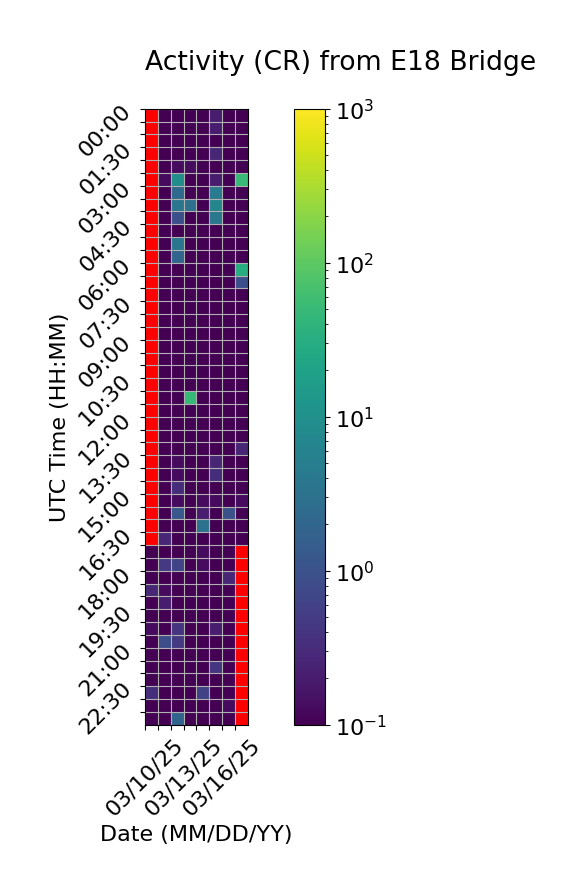

Source data for this figure (header and first rows):
Time (UTC), 03/10/25, 03/11/25, 03/12/25, 03/13/25, 03/14/25, 03/15/25, 03/16/25, 03/17/25
00:00, , 0.0, 0.0, 0.0, 0.0, 0.2, 0.06667, 0.0
00:30, , 0.0, 0.0, 0.0, 0.0, 0.2, 0.0, 0.0
01:00, , 0.0, 0.0, 0.06667, 0.0, 0.0, 0.0, 0.0
01:30, , 0.0, 0.0, 0.06667, 0.0, 0.2667, 0.0, 0.0
02:00, , 0.0, 0.1333, 0.1333, 0.06667, 0.0, 0.0, 0.06667
02:30, , 0.1333, 9.467, 0.06667, 0.0, 0.2, 0.0, 51.13
03:00, , 0.0, 2.333, 0.0, 0.0, 4.533, 0.0, 0.0
03:30, , 0.0, 3.733, 3.0, 0.0, 6.8, 0.0, 0.06667
04:00, , 0.0, 0.9333, 0.0, 0.0, 3.933, 0.0, 0.0
04:30, , 0.0, 0.0, 0.0, 0.0, 0.06667, 0.0, 0.0
05:00, , 0.0, 3.667, 0.0, 0.0, 0.0, 0.0, 0.0
05:30, , 0.0, 2.0, 0.0, 0.06667, 0.0, 0.06667, 0.0
06:00, , 0.0, 0.06667, 0.0, 0.0, 0.0, 0.0, 30.93
06:30, , 0.0, 0.0, 0.0, 0.0, 0.0, 0.0, 0.9333
07:00, , 0.0, 0.0, 0.0, 0.0, 0.0, 0.0, 0.0
07:30, , 0.0, 0.0, 0.06667, 0.0, 0.0, 0.0, 0.0
08:00, , 0.0, 0.0, 0.0, 0.0, 0.0, 0.0, 0.0
08:30, , 0.0, 0.0, 0.0, 0.0, 0.0, 0.06667, 0.0
09:00, , 0.0, 0.0, 0.06667, 0.0, 0.0, 0.0, 0.0
09:30, , 0.0, 0.0, 0.0, 0.0, 0.0, 0.0, 0.0
10:00, , 0.0, 0.0, 0.0, 0.0, 0.0, 0.06667, 0.0
10:30, , 0.0, 0.0, 0.0, 0.0, 0.0, 0.0, 0.0
11:00, , 0.0, 0.0, 47.13, 0.0, 0.0, 0.06667, 0.0
11:30, , 0.0, 0.0, 0.0, 0.0, 0.0, 0.0, 0.0
12:00, , 0.0, 0.0, 0.0, 0.0, 0.0, 0.0, 0.0
12:30, , 0.0, 0.0, 0.06667, 0.0, 0.0, 0.0, 0.0
13:00, , 0.0, 0.0, 0.0, 0.0, 0.0, 0.0, 0.2667
13:30, , 0.0, 0.1333, 0.0, 0.0, 0.2667, 0.0, 0.0
14:00, , 0.0, 0.1333, 0.0, 0.0, 0.3333, 0.0, 0.0
14:30, , 0.0, 0.3333, 0.0, 0.0, 0.06667, 0.06667, 0.0
15:00, , 0.0, 0.1333, 0.0, 0.1333, 0.1333, 0.0, 0.1333
15:30, , 0.0, 1.2, 0.0, 0.2, 0.0, 1.0, 0.06667
16:00, , 0.0, 0.0, 0.0, 3.267, 0.0, 0.06667, 0.0
16:30, , 0.2667, 0.0, 0.0, 0.0, 0.0, 0.0, 0.0
17:00, 0.0, 0.0, 0.0, 0.06667, 0.1333, 0.06667, 0.0, 
17:30, 0.0, 0.4667, 0.6667, 0.0, 0.1333, 0.0, 0.0, 
18:00, 0.0, 0.0, 0.06667, 0.0, 0.0, 0.0, 0.2667, 
18:30, 0.2667, 0.1333, 0.0, 0.0, 0.0, 0.0, 0.0, 
19:00, 0.0, 0.2, 0.06667, 0.0, 0.0, 0.0, 0.06667, 
19:30, 0.0, 0.06667, 0.0, 0.0, 0.0, 0.0, 0.06667, 
20:00, 0.1333, 0.0, 0.4, 0.0, 0.0, 0.2, 0.06667, 
20:30, 0.06667, 0.8667, 0.4667, 0.0, 0.06667, 0.0, 0.0, 
21:00, 0.0, 0.0, 0.0, 0.0, 0.06667, 0.06667, 0.0, 
21:30, 0.0, 0.0, 0.0, 0.0, 0.06667, 0.4, 0.0, 
22:00, 0.0, 0.0, 0.06667, 0.0, 0.0, 0.0, 0.06667, 
22:30, 0.3333, 0.0, 0.0, 0.0, 0.6, 0.0, 0.0, 
23:00, 0.0, 0.0, 0.06667, 0.0, 0.0, 0.0, 0.1333, 
23:30, 0.0, 0.06667, 1.933, 0.0, 0.06667, 0.0, 0.0, 
